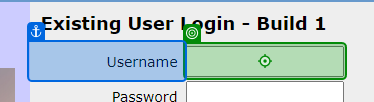
Workflow: TCassets101

Step 1: type "username" into 'Username'

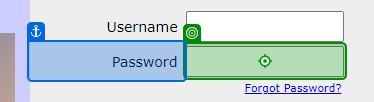
Step 2: type a value into 'Password'

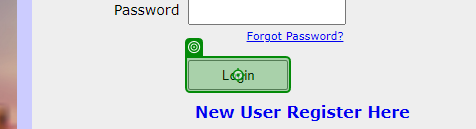
Step 3: click on 'Login'

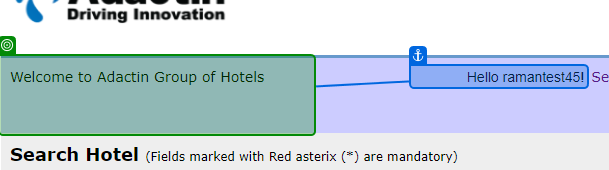
Step 4: get-text from 'Welcome to'